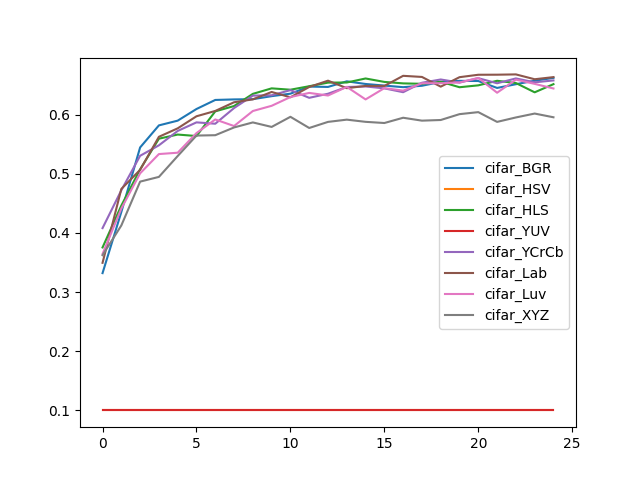

Data behind this chart, as committed beside it:
, cifar_BGR, cifar_HSV, cifar_HLS, cifar_YUV, cifar_YCrCb, cifar_Lab, cifar_Luv, cifar_XYZ
0, 0.3321, 0.1, 0.3755, 0.1, 0.4082, 0.3495, 0.3645, 0.3624
1, 0.4355, 0.1, 0.4463, 0.1, 0.4722, 0.4744, 0.4413, 0.4127
2, 0.5446, 0.1, 0.5076, 0.1, 0.5305, 0.5067, 0.5008, 0.4868
3, 0.5819, 0.1, 0.5594, 0.1, 0.5482, 0.5626, 0.5334, 0.4948
4, 0.5899, 0.1, 0.5664, 0.1, 0.5725, 0.5769, 0.5357, 0.5301
5, 0.6096, 0.1, 0.5639, 0.1, 0.587, 0.5973, 0.5689, 0.5647
6, 0.6249, 0.1, 0.6056, 0.1, 0.5847, 0.6063, 0.5919, 0.5653
7, 0.6258, 0.1, 0.6146, 0.1, 0.6112, 0.621, 0.5808, 0.5784
8, 0.6262, 0.1, 0.6352, 0.1, 0.6322, 0.6259, 0.6062, 0.5869
9, 0.6313, 0.1, 0.6445, 0.1, 0.6328, 0.6384, 0.615, 0.5793
10, 0.6355, 0.1, 0.6422, 0.1, 0.6415, 0.6294, 0.6298, 0.5964
11, 0.6475, 0.1, 0.6481, 0.1, 0.6285, 0.6468, 0.6368, 0.5775
12, 0.6469, 0.1, 0.6542, 0.1, 0.6354, 0.6575, 0.6324, 0.5878
13, 0.6564, 0.1, 0.6544, 0.1, 0.6468, 0.6448, 0.647, 0.5916
14, 0.6519, 0.1, 0.6612, 0.1, 0.6477, 0.6486, 0.6258, 0.5879
15, 0.6492, 0.1, 0.6554, 0.1, 0.6445, 0.6486, 0.6449, 0.5859
16, 0.6465, 0.1, 0.6529, 0.1, 0.638, 0.6657, 0.6407, 0.5948
17, 0.6489, 0.1, 0.6522, 0.1, 0.654, 0.6638, 0.6531, 0.5899
18, 0.6554, 0.1, 0.6557, 0.1, 0.6595, 0.6474, 0.6532, 0.591
19, 0.6572, 0.1, 0.6464, 0.1, 0.6543, 0.6634, 0.6544, 0.6009
20, 0.6569, 0.1, 0.6496, 0.1, 0.6617, 0.6675, 0.6622, 0.6043
21, 0.6452, 0.1, 0.6573, 0.1, 0.6531, 0.6676, 0.6371, 0.5878
22, 0.6515, 0.1, 0.6535, 0.1, 0.6613, 0.6681, 0.6592, 0.5953
23, 0.6574, 0.1, 0.6378, 0.1, 0.6547, 0.6599, 0.6521, 0.6019
24, 0.6622, 0.1, 0.6516, 0.1, 0.6579, 0.6635, 0.6443, 0.5956
